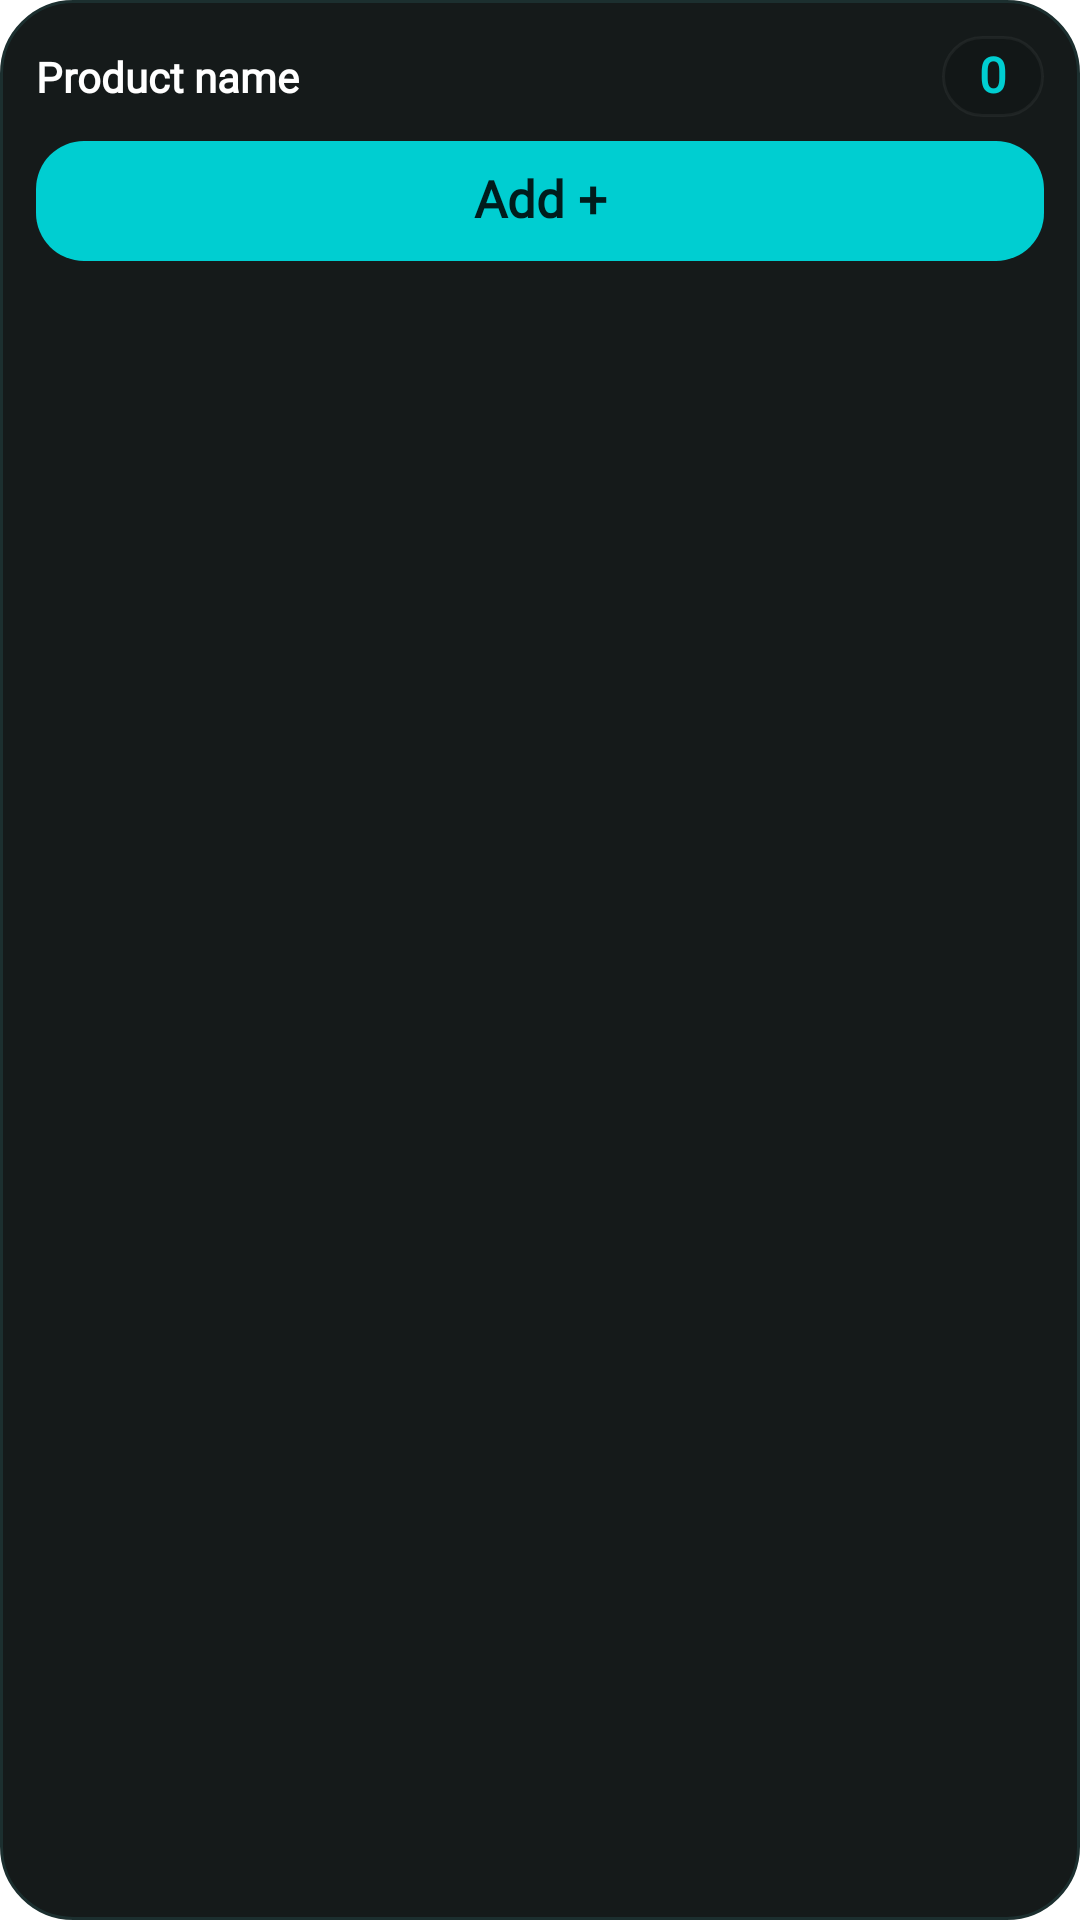

Produce the Android XML layout that renders to this screen, including the resource entries it uses.
<!-- AndroidManifest.xml: fallback theme Theme.MaterialComponents.DayNight.NoActionBar -->
<!-- res/layout/tracking_widget_small.xml -->
<?xml version="1.0" encoding="utf-8"?>
<LinearLayout xmlns:android="http://schemas.android.com/apk/res/android"
    android:id="@+id/widget_root"
    android:layout_width="match_parent"
    android:layout_height="match_parent"
    android:background="@drawable/widget_background"
    android:orientation="vertical"
    android:padding="12dp">

    <LinearLayout
        android:layout_width="match_parent"
        android:layout_height="wrap_content"
        android:gravity="center_vertical"
        android:orientation="horizontal">

        <TextView
            android:fontFamily="@font/dm_sans"
            android:id="@+id/widget_product_name"
            android:layout_width="0dp"
            android:layout_height="wrap_content"
            android:layout_weight="1"
            android:ellipsize="end"
            android:maxLines="1"
            android:text="@string/widget_product_name_placeholder"
            android:textColor="@color/widget_text_primary"
            android:textSize="14sp"
            android:textStyle="bold"
            android:autoSizeTextType="uniform"
            android:autoSizeMinTextSize="10sp"
            android:autoSizeMaxTextSize="16sp" />

        <TextView
            android:fontFamily="@font/dm_sans"
            android:id="@+id/widget_count"
            android:layout_width="wrap_content"
            android:layout_height="wrap_content"
            android:layout_marginStart="8dp"
            android:background="@drawable/widget_stat_background"
            android:gravity="center"
            android:includeFontPadding="false"
            android:minWidth="34dp"
            android:paddingHorizontal="8dp"
            android:paddingVertical="4dp"
            android:text="0"
            android:textColor="@color/widget_count"
            android:textSize="16sp"
            android:textStyle="bold"
            android:autoSizeTextType="uniform"
            android:autoSizeMinTextSize="11sp"
            android:autoSizeMaxTextSize="18sp" />
    </LinearLayout>

    <TextView
        android:fontFamily="@font/dm_sans"
        android:id="@+id/widget_increment"
        android:layout_width="match_parent"
        android:layout_height="40dp"
        android:layout_marginTop="8dp"
        android:background="@drawable/widget_button_background"
        android:gravity="center"
        android:includeFontPadding="false"
        android:text="@string/widget_add"
        android:textColor="@color/widget_on_action"
        android:textSize="16sp"
        android:textStyle="bold"
        android:maxLines="1"
        android:autoSizeTextType="uniform"
        android:autoSizeMinTextSize="11sp"
        android:autoSizeMaxTextSize="17sp" />

    <TextView
        android:fontFamily="@font/dm_sans"
        android:id="@+id/widget_count_label"
        android:layout_width="0dp"
        android:layout_height="0dp"
        android:visibility="gone" />

    <TextView
        android:fontFamily="@font/dm_sans"
        android:id="@+id/widget_hint"
        android:layout_width="0dp"
        android:layout_height="0dp"
        android:visibility="gone" />

    <TextView
        android:fontFamily="@font/dm_sans"
        android:id="@+id/widget_cost_today_value"
        android:layout_width="0dp"
        android:layout_height="0dp"
        android:visibility="gone" />

    <TextView
        android:fontFamily="@font/dm_sans"
        android:id="@+id/widget_minutes_today_value"
        android:layout_width="0dp"
        android:layout_height="0dp"
        android:visibility="gone" />

    <TextView
        android:fontFamily="@font/dm_sans"
        android:id="@+id/widget_total_cost_value"
        android:layout_width="0dp"
        android:layout_height="0dp"
        android:visibility="gone" />
</LinearLayout>
<!-- resources referenced by this layout -->
<resources>
  <color name="widget_count">#FF00CED1</color>
  <color name="widget_on_action">#DD000000</color>
  <color name="widget_text_primary">#FFFFFFFF</color>
  <!-- drawable widget_background (drawable) -->
  <?xml version="1.0" encoding="utf-8"?>
  <shape xmlns:android="http://schemas.android.com/apk/res/android" android:shape="rectangle">
      <solid android:color="#151A1A" />
      <corners android:radius="24dp" />
      <stroke android:width="1dp" android:color="#1C2F2F" />
  </shape>
  <!-- drawable widget_button_background (drawable) -->
  <?xml version="1.0" encoding="utf-8"?>
  <shape xmlns:android="http://schemas.android.com/apk/res/android" android:shape="rectangle">
      <solid android:color="@color/widget_action" />
      <corners android:radius="16dp" />
  </shape>
  <!-- drawable widget_stat_background (drawable) -->
  <?xml version="1.0" encoding="utf-8"?>
  <shape xmlns:android="http://schemas.android.com/apk/res/android" android:shape="rectangle">
      <solid android:color="@color/widget_surface_inset" />
      <corners android:radius="14dp" />
      <stroke android:width="1dp" android:color="@color/widget_border" />
  </shape>
  <string name="widget_add">Add +</string>
  <string name="widget_product_name_placeholder">Product name</string>
  <color name="widget_action">#FF00CED1</color>
  <color name="widget_surface_inset">#FF121717</color>
  <color name="widget_border">#0DFFFFFF</color>
</resources>
